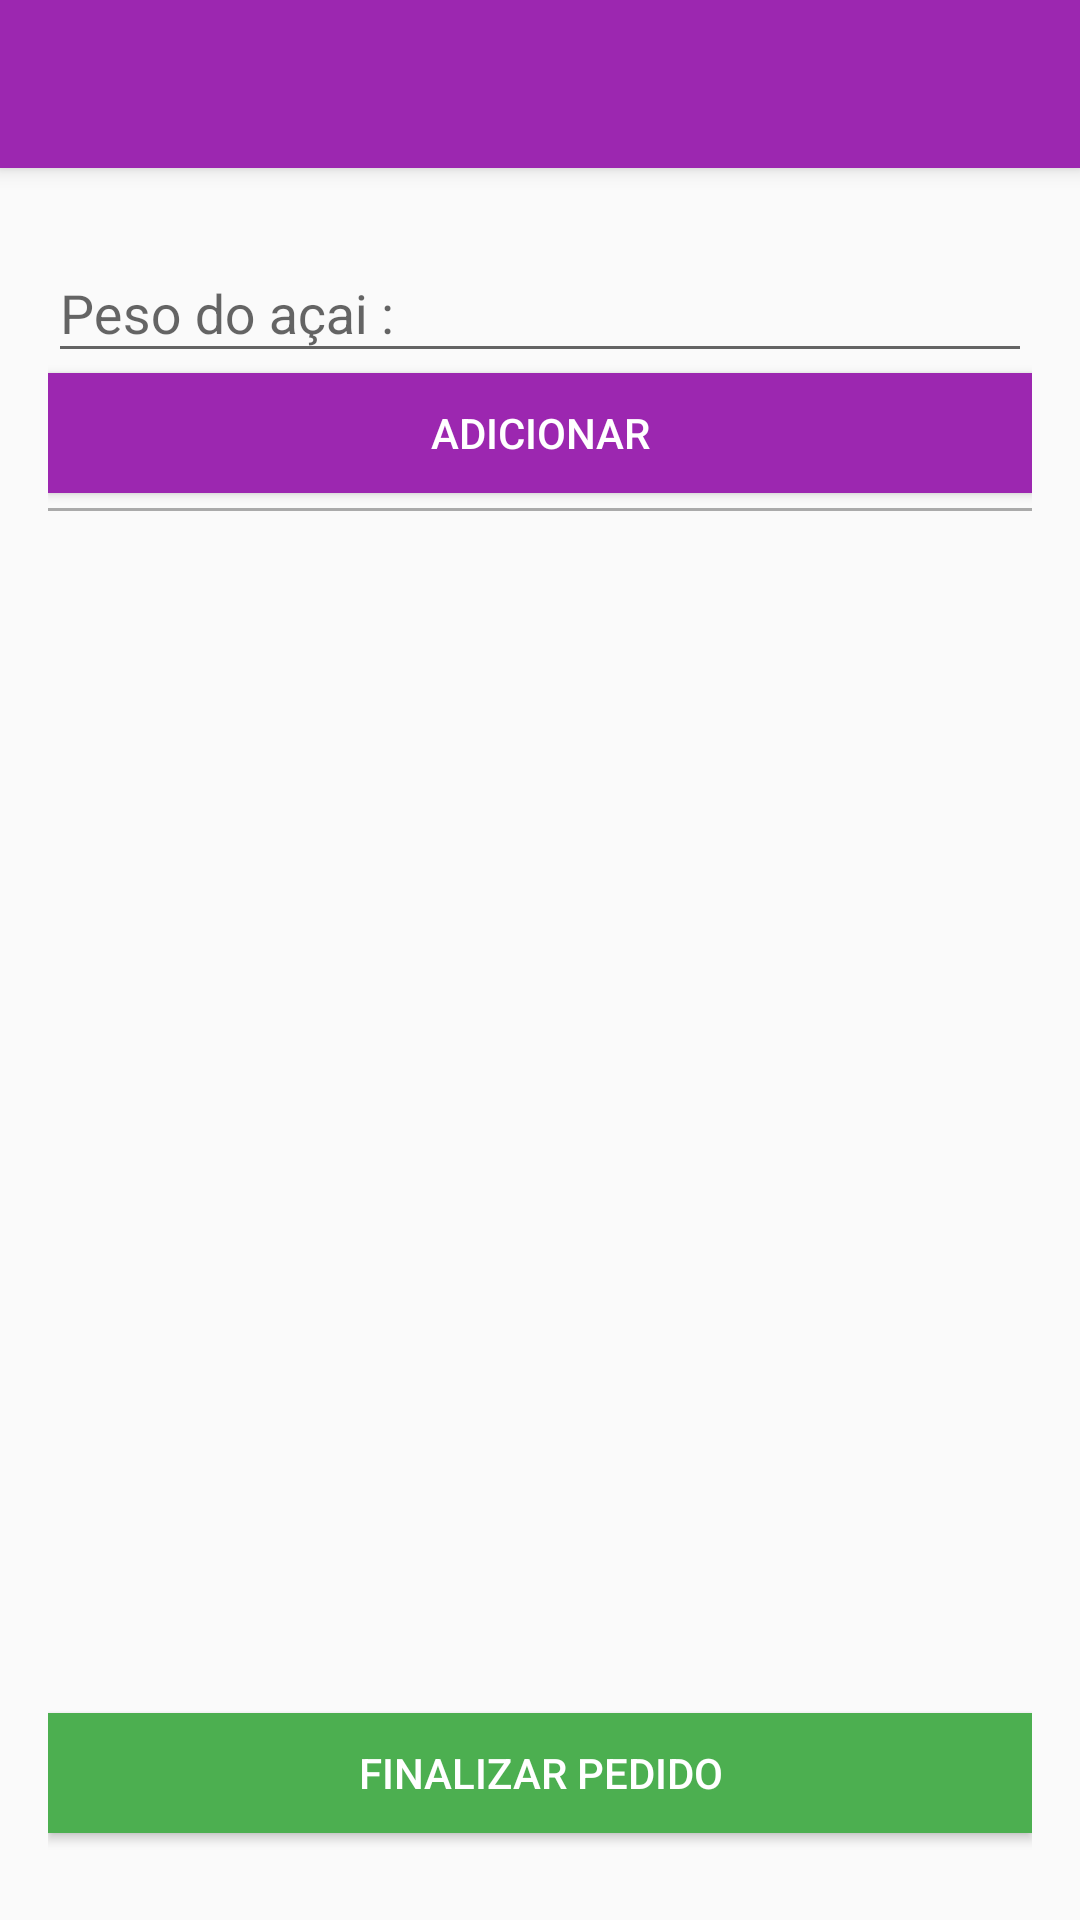

Produce the Android XML layout that renders to this screen, including the resource entries it uses.
<!-- AndroidManifest.xml: activity theme AppTheme.NoActionBar -->
<!-- res/layout/activity_novo_pedido.xml -->
<?xml version="1.0" encoding="utf-8"?>
<android.support.design.widget.CoordinatorLayout xmlns:android="http://schemas.android.com/apk/res/android"
    xmlns:app="http://schemas.android.com/apk/res-auto"
    xmlns:tools="http://schemas.android.com/tools"
    android:layout_width="match_parent"
    android:layout_height="match_parent"
    android:fitsSystemWindows="true"
    tools:context="com.heavendevelopment.acaimanager.Activity.NovoPedidoActivity">

    <android.support.design.widget.AppBarLayout
        android:layout_width="match_parent"
        android:layout_height="wrap_content"
        android:theme="@style/AppTheme.AppBarOverlay">

        <android.support.v7.widget.Toolbar
            android:id="@+id/toolbar"
            android:layout_width="match_parent"
            android:layout_height="?attr/actionBarSize"
            android:background="?attr/colorPrimary"
            app:popupTheme="@style/AppTheme.PopupOverlay" />

    </android.support.design.widget.AppBarLayout>

    <include layout="@layout/content_novo_pedido"  />


</android.support.design.widget.CoordinatorLayout>
<!-- res/layout/content_novo_pedido.xml (included above) -->
<?xml version="1.0" encoding="utf-8"?>
<RelativeLayout xmlns:android="http://schemas.android.com/apk/res/android"
    xmlns:app="http://schemas.android.com/apk/res-auto"
    xmlns:tools="http://schemas.android.com/tools"
    android:id="@+id/content_novo_pedido"
    android:layout_width="match_parent"
    android:layout_height="match_parent"
    android:paddingBottom="@dimen/activity_vertical_margin"
    android:paddingLeft="@dimen/activity_horizontal_margin"
    android:paddingRight="@dimen/activity_horizontal_margin"
    android:paddingTop="@dimen/activity_vertical_margin"
    app:layout_behavior="@string/appbar_scrolling_view_behavior"
    tools:context="com.heavendevelopment.acaimanager.Activity.NovoPedidoActivity"
    tools:showIn="@layout/activity_novo_pedido">


    <android.support.design.widget.TextInputLayout
        android:layout_width="match_parent"
        android:layout_height="wrap_content"
        android:id="@+id/textInputLayout_novo_pedido"
        android:layout_alignParentTop="true"
        android:layout_alignParentStart="true">

        <EditText
            android:layout_width="match_parent"
            android:layout_height="wrap_content"
            android:hint="Peso do açai :"
            android:inputType="numberDecimal"
            android:id="@+id/et_peso_acai_novo_pedido" />
    </android.support.design.widget.TextInputLayout>

    <Button
        android:text="Adicionar"
        android:layout_width="wrap_content"
        android:background="@color/colorPrimary"
        android:textColor="@android:color/background_light"
        android:layout_below="@+id/textInputLayout_novo_pedido"
        android:layout_alignParentStart="true"
        android:id="@+id/bt_adicionar_novo_pedido"
        android:layout_alignParentEnd="true"
        android:layout_height="40dp" />

    <View
        android:layout_width="match_parent"
        android:layout_height="@dimen/view_height"
        android:layout_marginTop="5dp"
        android:layout_below="@+id/bt_adicionar_novo_pedido"
        android:id="@+id/view"
        android:background="@android:color/darker_gray"/>

    <ListView
        android:layout_width="match_parent"
        android:layout_height="50dp"
        android:id="@+id/listview_novo_pedido"
        android:layout_below="@+id/view"
        android:layout_above="@+id/bt_finalizar_pedido"
        android:layout_alignParentStart="true"
        android:layout_marginTop="10dp"
        android:dividerHeight="0.5dp" />

    <Button
        android:text="Finalizar Pedido"
        android:layout_width="wrap_content"
        android:background="@color/colorAccent"
        android:textColor="@android:color/background_light"
        android:layout_marginBottom="13dp"
        android:id="@+id/bt_finalizar_pedido"
        android:layout_alignParentBottom="true"
        android:layout_alignParentStart="true"
        android:layout_alignParentEnd="true"
        android:layout_height="40dp" />

</RelativeLayout>
<!-- resources referenced by this layout -->
<resources>
  <color name="colorAccent">#4caf50</color>
  <color name="colorPrimary">#9c27b0</color>
  <dimen name="activity_horizontal_margin">16dp</dimen>
  <dimen name="activity_vertical_margin">16dp</dimen>
  <dimen name="view_height">1dp</dimen>
  <style name="AppTheme.AppBarOverlay" parent="ThemeOverlay.AppCompat.Dark.ActionBar" />
  <style name="AppTheme.PopupOverlay" parent="ThemeOverlay.AppCompat.Light" />
  <style name="AppTheme.NoActionBar">
          <item name="windowActionBar">true</item>
          <item name="windowNoTitle">true</item>
      </style>
</resources>
